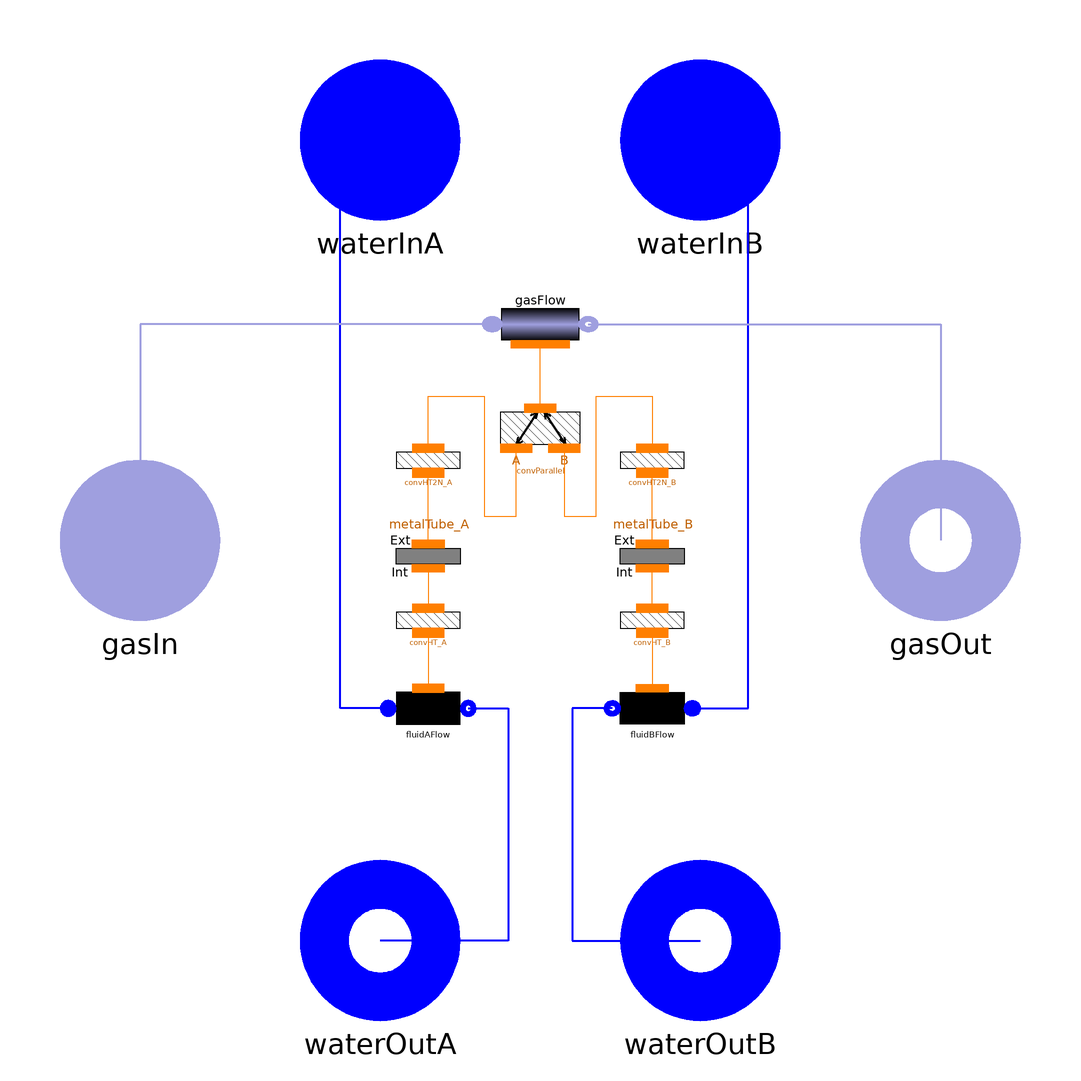

The Modelica model whose source follows is shown above as a component diagram (icons at their Placement, wires along their Line points).

model ParHE_simp "Simplified parallel heat exchangers fluid - gas"
        extends Interfaces.ParallelHE(extSurfaceTub_A=exchSurface_G_A,
            extSurfaceTub_B=exchSurface_G_B);

        parameter SI.CoefficientOfHeatTransfer gamma_G_A
          "Constant heat transfer coefficient in the gas side"
          annotation (Dialog(group="side A"));
        parameter SI.CoefficientOfHeatTransfer gamma_G_B
          "Constant heat transfer coefficient in the gas side"
          annotation (Dialog(group="side B"));
        parameter SI.CoefficientOfHeatTransfer gamma_F_A
          "Constant heat transfer coefficient in the fluid side"
          annotation (Dialog(group="side A"));
        parameter SI.CoefficientOfHeatTransfer gamma_F_B
          "Constant heat transfer coefficient in the fluid side"
          annotation (Dialog(group="side B"));
        constant Real pi=Modelica.Constants.pi;

        ConvParallel convParallel(
          N=N_G,
          As=exchSurface_G_A + exchSurface_G_B,
          Aa=exchSurface_G_A,
          Ab=exchSurface_G_B) annotation (Placement(transformation(extent={{-10,
                  16},{10,36}}, rotation=0)));
        Water.Flow1D fluidAFlow(
          Nt=1,
          initOpt=if SSInit then Options.steadyState else Options.noInit,
          redeclare package Medium = FluidMedium,
          FFtype=ThermoPower3.Choices.Flow1D.FFtypes.NoFriction,
          N=N_F_A,
          L=exchSurface_F_A^2/(fluidVol_A*pi*4),
          A=(fluidVol_A*4/exchSurface_F_A)^2/4*pi,
          omega=fluidVol_A*4/exchSurface_F_A*pi,
          Dhyd=fluidVol_A*4/exchSurface_F_A,
          wnom=fluidNomFlowRate_A,
          FluidPhaseStart=FluidPhaseStart_A,
          pstart=pstart_F_A) annotation (Placement(transformation(extent={{-38,
                  -52},{-18,-32}}, rotation=0)));
        Thermal.ConvHT convHT_A(N=N_F_A, gamma=gamma_F_A) annotation (Placement(
              transformation(extent={{-38,-30},{-18,-10}}, rotation=0)));
        Thermal.MetalTube metalTube_A(
          lambda=lambda,
          initOpt=if SSInit then Options.steadyState else Options.noInit,
          N=N_F_A,
          L=exchSurface_F_A^2/(fluidVol_A*pi*4),
          rint=fluidVol_A*4/exchSurface_F_A/2,
          WallRes=false,
          rext=(metalVol_A + fluidVol_A)*4/extSurfaceTub_A/2,
          rhomcm=rhomcm_A,
          Tstartbar=Tstartbar_M_A) annotation (Placement(transformation(extent=
                  {{-38,6},{-18,-14}}, rotation=0)));
        Gas.Flow1D gasFlow(
          Dhyd=1,
          wnom=gasNomFlowRate,
          FFtype=ThermoPower3.Choices.Flow1D.FFtypes.NoFriction,
          QuasiStatic=true,
          N=N_G,
          initOpt=if SSInit then Options.steadyState else Options.noInit,
          redeclare package Medium = FlueGasMedium,
          pstart=pstart_G,
          L=L,
          A=gasVol/L,
          omega=(exchSurface_G_A + exchSurface_G_B)/L,
          Tstartbar=Tstartbar_G) annotation (Placement(transformation(extent={{
                  -12,64},{12,44}}, rotation=0)));
        Water.Flow1D fluidBFlow(
          Nt=1,
          initOpt=if SSInit then Options.steadyState else Options.noInit,
          redeclare package Medium = FluidMedium,
          FFtype=ThermoPower3.Choices.Flow1D.FFtypes.NoFriction,
          N=N_F_B,
          L=exchSurface_F_B^2/(fluidVol_B*pi*4),
          A=(fluidVol_B*4/exchSurface_F_B)^2/4*pi,
          omega=fluidVol_B*4/exchSurface_F_B*pi,
          Dhyd=fluidVol_B*4/exchSurface_F_B,
          wnom=fluidNomFlowRate_B,
          FluidPhaseStart=FluidPhaseStart_B,
          pstart=pstart_F_B) annotation (Placement(transformation(extent={{38,-52},
                  {18,-32}}, rotation=0)));
        Thermal.ConvHT convHT_B(N=N_F_B, gamma=gamma_F_B) annotation (Placement(
              transformation(extent={{18,-30},{38,-10}}, rotation=0)));
        Thermal.MetalTube metalTube_B(
          lambda=lambda,
          initOpt=if SSInit then Options.steadyState else Options.noInit,
          L=exchSurface_F_B^2/(fluidVol_B*pi*4),
          rint=fluidVol_B*4/exchSurface_F_B/2,
          N=N_F_B,
          WallRes=false,
          rext=(metalVol_B + fluidVol_B)*4/extSurfaceTub_B/2,
          rhomcm=rhomcm_B,
          Tstartbar=Tstartbar_M_B) annotation (Placement(transformation(extent=
                  {{18,6},{38,-14}}, rotation=0)));
        Thermal.ConvHT2N convHT2N_A(
          N1=N_G,
          N2=N_F_A,
          gamma=gamma_G_A) annotation (Placement(transformation(extent={{-38,10},
                  {-18,30}}, rotation=0)));
        Thermal.ConvHT2N convHT2N_B(
          N1=N_G,
          N2=N_F_B,
          gamma=gamma_G_B) annotation (Placement(transformation(extent={{18,10},
                  {38,30}}, rotation=0)));
        final parameter SI.Distance L=1 "Tube length";
        parameter Choices.FluidPhase.FluidPhases FluidPhaseStart_A=Choices.FluidPhase.FluidPhases.Liquid
          "Fluid phase (only for initialization!)"
          annotation (Dialog(tab="Initialization", group="side A"));
        parameter Choices.FluidPhase.FluidPhases FluidPhaseStart_B=Choices.FluidPhase.FluidPhases.Liquid
          "Fluid phase (only for initialization!)"
          annotation (Dialog(tab="Initialization", group="side B"));
      equation
        connect(convHT_A.side2, fluidAFlow.wall)
          annotation (Line(points={{-28,-23.1},{-28,-37}}, color={255,127,0}));
        connect(convHT_B.side2, fluidBFlow.wall)
          annotation (Line(points={{28,-23.1},{28,-37}}, color={255,127,0}));
        connect(fluidBFlow.outfl, waterOutB) annotation (Line(
            points={{18,-42},{8,-42},{8,-100},{40,-100}},
            thickness=0.5,
            color={0,0,255}));
        connect(fluidAFlow.outfl, waterOutA) annotation (Line(
            points={{-18,-42},{-8,-42},{-8,-100},{-40,-100}},
            thickness=0.5,
            color={0,0,255}));
        connect(fluidAFlow.infl, waterInA) annotation (Line(
            points={{-38,-42},{-50,-42},{-50,100},{-40,100}},
            thickness=0.5,
            color={0,0,255}));
        connect(fluidBFlow.infl, waterInB) annotation (Line(
            points={{38,-42},{52,-42},{52,100},{40,100}},
            thickness=0.5,
            color={0,0,255}));
        connect(gasFlow.outfl, gasOut) annotation (Line(
            points={{12,54},{100,54},{100,0}},
            color={159,159,223},
            thickness=0.5));
        connect(gasFlow.infl, gasIn) annotation (Line(
            points={{-12,54},{-100,54},{-100,0}},
            color={159,159,223},
            thickness=0.5));
        connect(convParallel.source, gasFlow.wall)
          annotation (Line(points={{0,33},{0,49}}, color={255,127,0}));
        connect(convHT2N_A.side1, convParallel.objectA) annotation (Line(points=
               {{-28,23},{-28,36},{-14,36},{-14,6},{-6,6},{-6,23}}, color={255,
                127,0}));
        connect(convParallel.objectB, convHT2N_B.side1) annotation (Line(points=
               {{6,23},{6,6},{14,6},{14,36},{28,36},{28,23}}, color={255,127,0}));
        connect(metalTube_A.int, convHT_A.side1)
          annotation (Line(points={{-28,-7},{-28,-17}}, color={255,127,0}));
        connect(metalTube_A.ext, convHT2N_A.side2)
          annotation (Line(points={{-28,-0.9},{-28,16.9}}, color={255,127,0}));
        connect(convHT_B.side1, metalTube_B.int)
          annotation (Line(points={{28,-17},{28,-7}}, color={255,127,0}));
        connect(metalTube_B.ext, convHT2N_B.side2)
          annotation (Line(points={{28,-0.9},{28,16.9}}, color={255,127,0}));
        annotation (Diagram(graphics));
      end ParHE_simp;